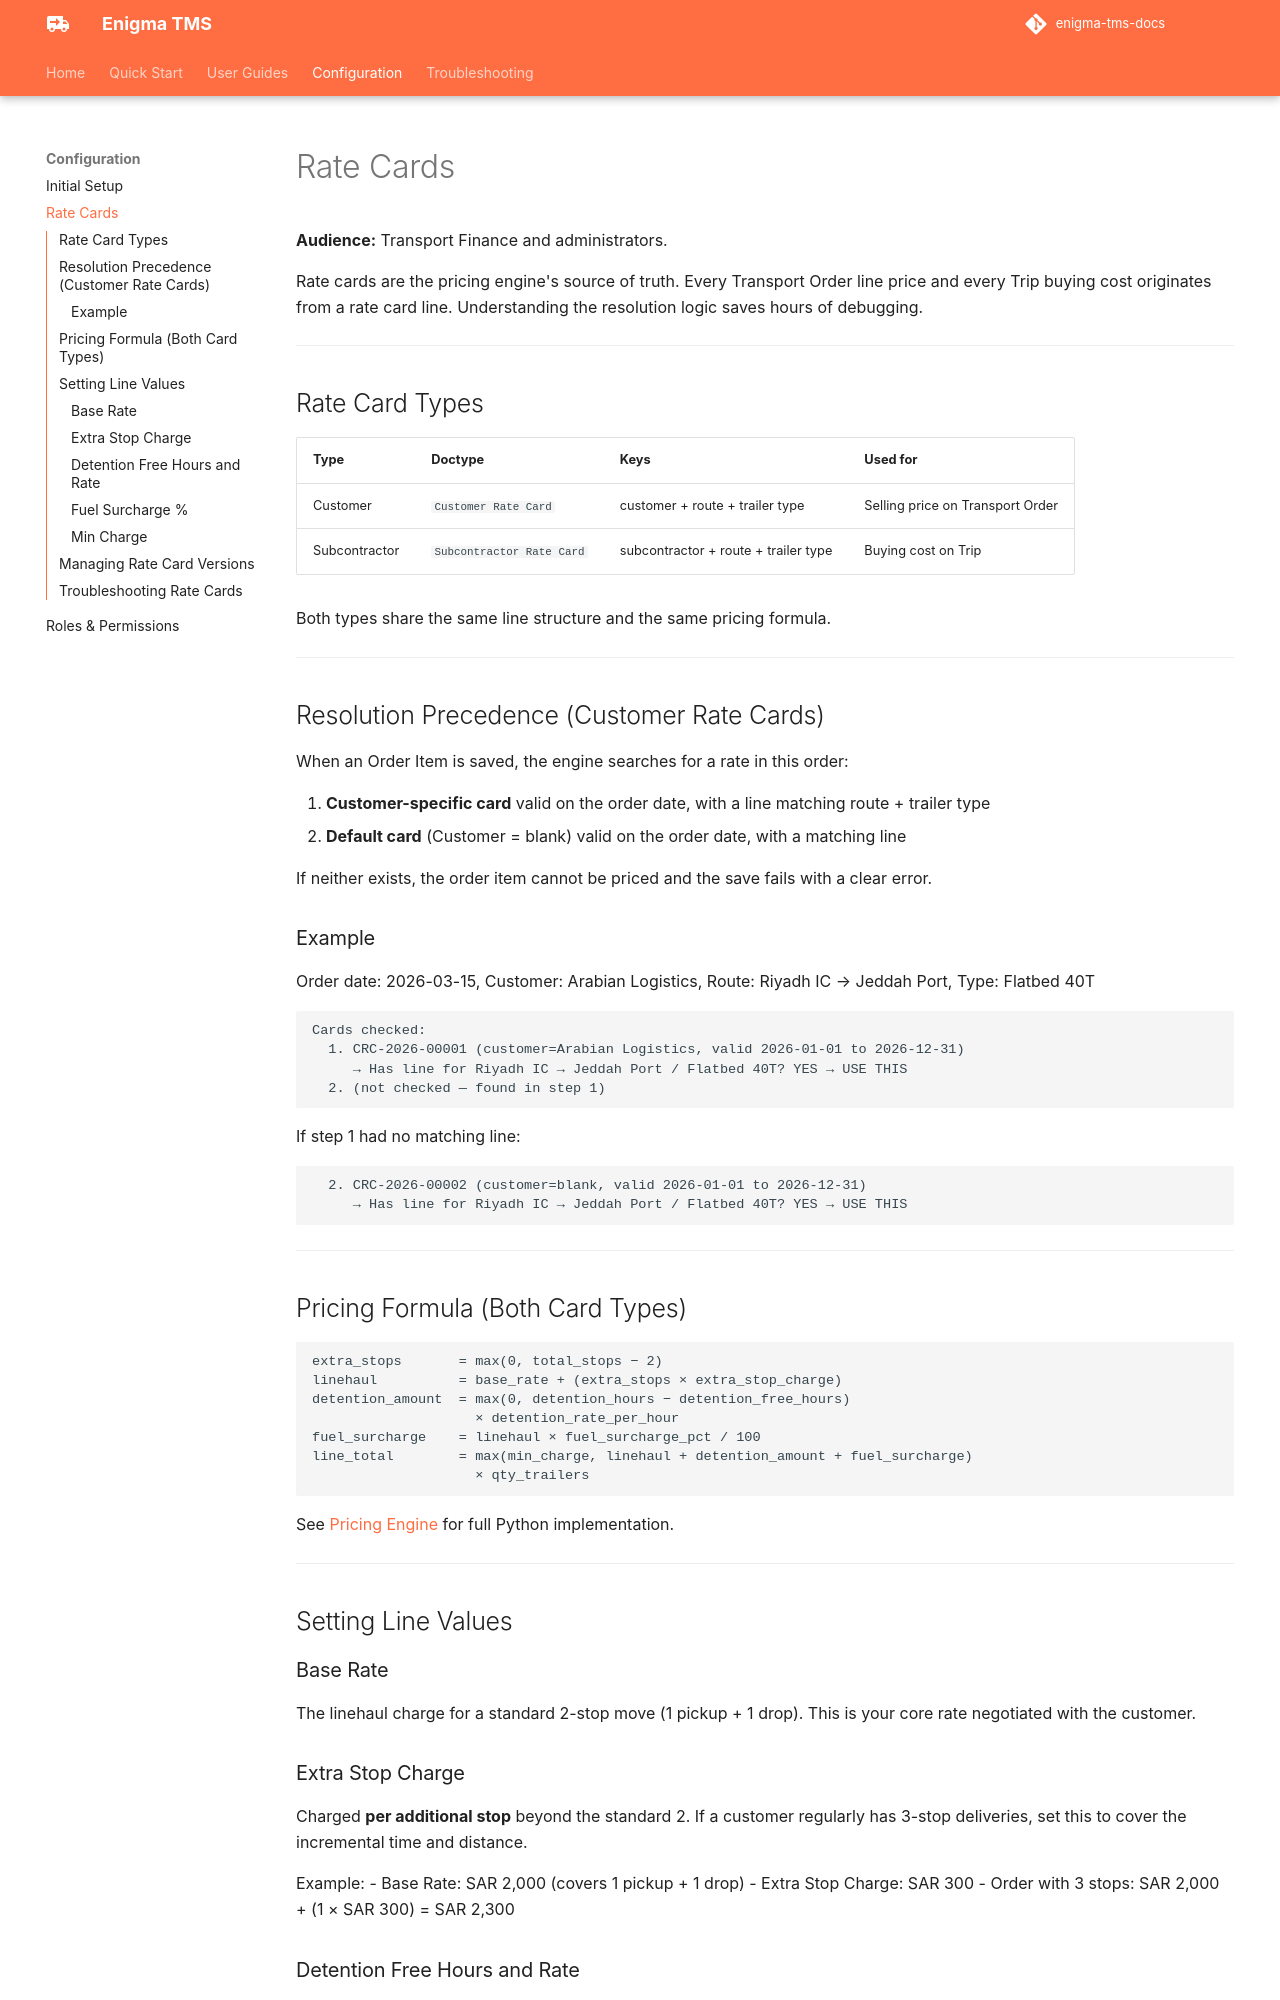

repository: mashoodsid/enigma-tms-docs · page: rate-cards/index.html · generator: mkdocs

# Rate Cards

**Audience:** Transport Finance and administrators.

Rate cards are the pricing engine's source of truth. Every Transport Order line price and every Trip buying cost originates from a rate card line. Understanding the resolution logic saves hours of debugging.

---

## Rate Card Types

| Type | Doctype | Keys | Used for |
|---|---|---|---|
| Customer | `Customer Rate Card` | customer + route + trailer type | Selling price on Transport Order |
| Subcontractor | `Subcontractor Rate Card` | subcontractor + route + trailer type | Buying cost on Trip |

Both types share the same line structure and the same pricing formula.

---

## Resolution Precedence (Customer Rate Cards)

When an Order Item is saved, the engine searches for a rate in this order:

1. **Customer-specific card** valid on the order date, with a line matching route + trailer type
2. **Default card** (Customer = blank) valid on the order date, with a matching line

If neither exists, the order item cannot be priced and the save fails with a clear error.

### Example

Order date: 2026-03-15, Customer: Arabian Logistics, Route: Riyadh IC → Jeddah Port, Type: Flatbed 40T

```
Cards checked:
  1. CRC-2026-00001 (customer=Arabian Logistics, valid 2026-01-01 to 2026-12-31)
     → Has line for Riyadh IC → Jeddah Port / Flatbed 40T? YES → USE THIS
  2. (not checked — found in step 1)
```

If step 1 had no matching line:
```
  2. CRC-2026-00002 (customer=blank, valid 2026-01-01 to 2026-12-31)
     → Has line for Riyadh IC → Jeddah Port / Flatbed 40T? YES → USE THIS
```

---

## Pricing Formula (Both Card Types)

```
extra_stops       = max(0, total_stops − 2)
linehaul          = base_rate + (extra_stops × extra_stop_charge)
detention_amount  = max(0, detention_hours − detention_free_hours)
                    × detention_rate_per_hour
fuel_surcharge    = linehaul × fuel_surcharge_pct / 100
line_total        = max(min_charge, linehaul + detention_amount + fuel_surcharge)
                    × qty_trailers
```

See [Pricing Engine](pricing-engine.md) for full Python implementation.

---

## Setting Line Values

### Base Rate

The linehaul charge for a standard 2-stop move (1 pickup + 1 drop). This is your core rate negotiated with the customer.

### Extra Stop Charge

Charged **per additional stop** beyond the standard 2. If a customer regularly has 3-stop deliveries, set this to cover the incremental time and distance.

Example:
- Base Rate: SAR 2,000 (covers 1 pickup + 1 drop)
- Extra Stop Charge: SAR 300
- Order with 3 stops: SAR 2,000 + (1 × SAR 300) = SAR 2,300
